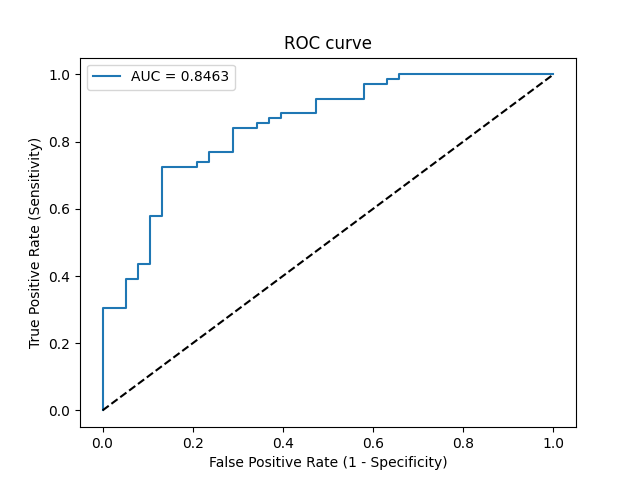

Source data for this figure (header and first rows):
Threshold, Sensitivity, Specificity, NPV, PPV
inf, 0.0, 1.0, 0.3551, 0
0.9976, 0.01449, 1.0, 0.3585, 1.0
0.9438, 0.3043, 1.0, 0.4419, 1.0
0.9352, 0.3043, 0.9474, 0.4286, 0.913
0.906, 0.3913, 0.9474, 0.4615, 0.931
0.8968, 0.3913, 0.9211, 0.4545, 0.9
0.8882, 0.4348, 0.9211, 0.473, 0.9091
0.8878, 0.4348, 0.8947, 0.4658, 0.8824
0.7946, 0.5797, 0.8947, 0.5397, 0.9091
0.7938, 0.5797, 0.8684, 0.5323, 0.8889
0.6824, 0.7246, 0.8684, 0.6346, 0.9091
0.6759, 0.7246, 0.7895, 0.6122, 0.8621
0.668, 0.7391, 0.7895, 0.625, 0.8644
0.65, 0.7391, 0.7632, 0.617, 0.85
0.6267, 0.7681, 0.7632, 0.6444, 0.8548
0.6132, 0.7681, 0.7105, 0.6279, 0.8281
0.5624, 0.8406, 0.7105, 0.7105, 0.8406
0.5593, 0.8406, 0.6579, 0.6944, 0.8169
0.5583, 0.8551, 0.6579, 0.7143, 0.8194
0.5409, 0.8551, 0.6316, 0.7059, 0.8082
0.5396, 0.8696, 0.6316, 0.7273, 0.8108
0.5279, 0.8696, 0.6053, 0.7188, 0.8
0.5269, 0.8841, 0.6053, 0.7419, 0.8026
0.4981, 0.8841, 0.5263, 0.7143, 0.7722
0.4761, 0.9275, 0.5263, 0.8, 0.7805
0.4607, 0.9275, 0.4211, 0.7619, 0.7442
0.4305, 0.971, 0.4211, 0.8889, 0.7528
0.4188, 0.971, 0.3684, 0.875, 0.7363
0.4143, 0.9855, 0.3684, 0.9333, 0.7391
0.4101, 0.9855, 0.3421, 0.9286, 0.7312
0.4042, 1.0, 0.3421, 1.0, 0.734
0.2665, 1.0, 0.0, 0, 0.6449
